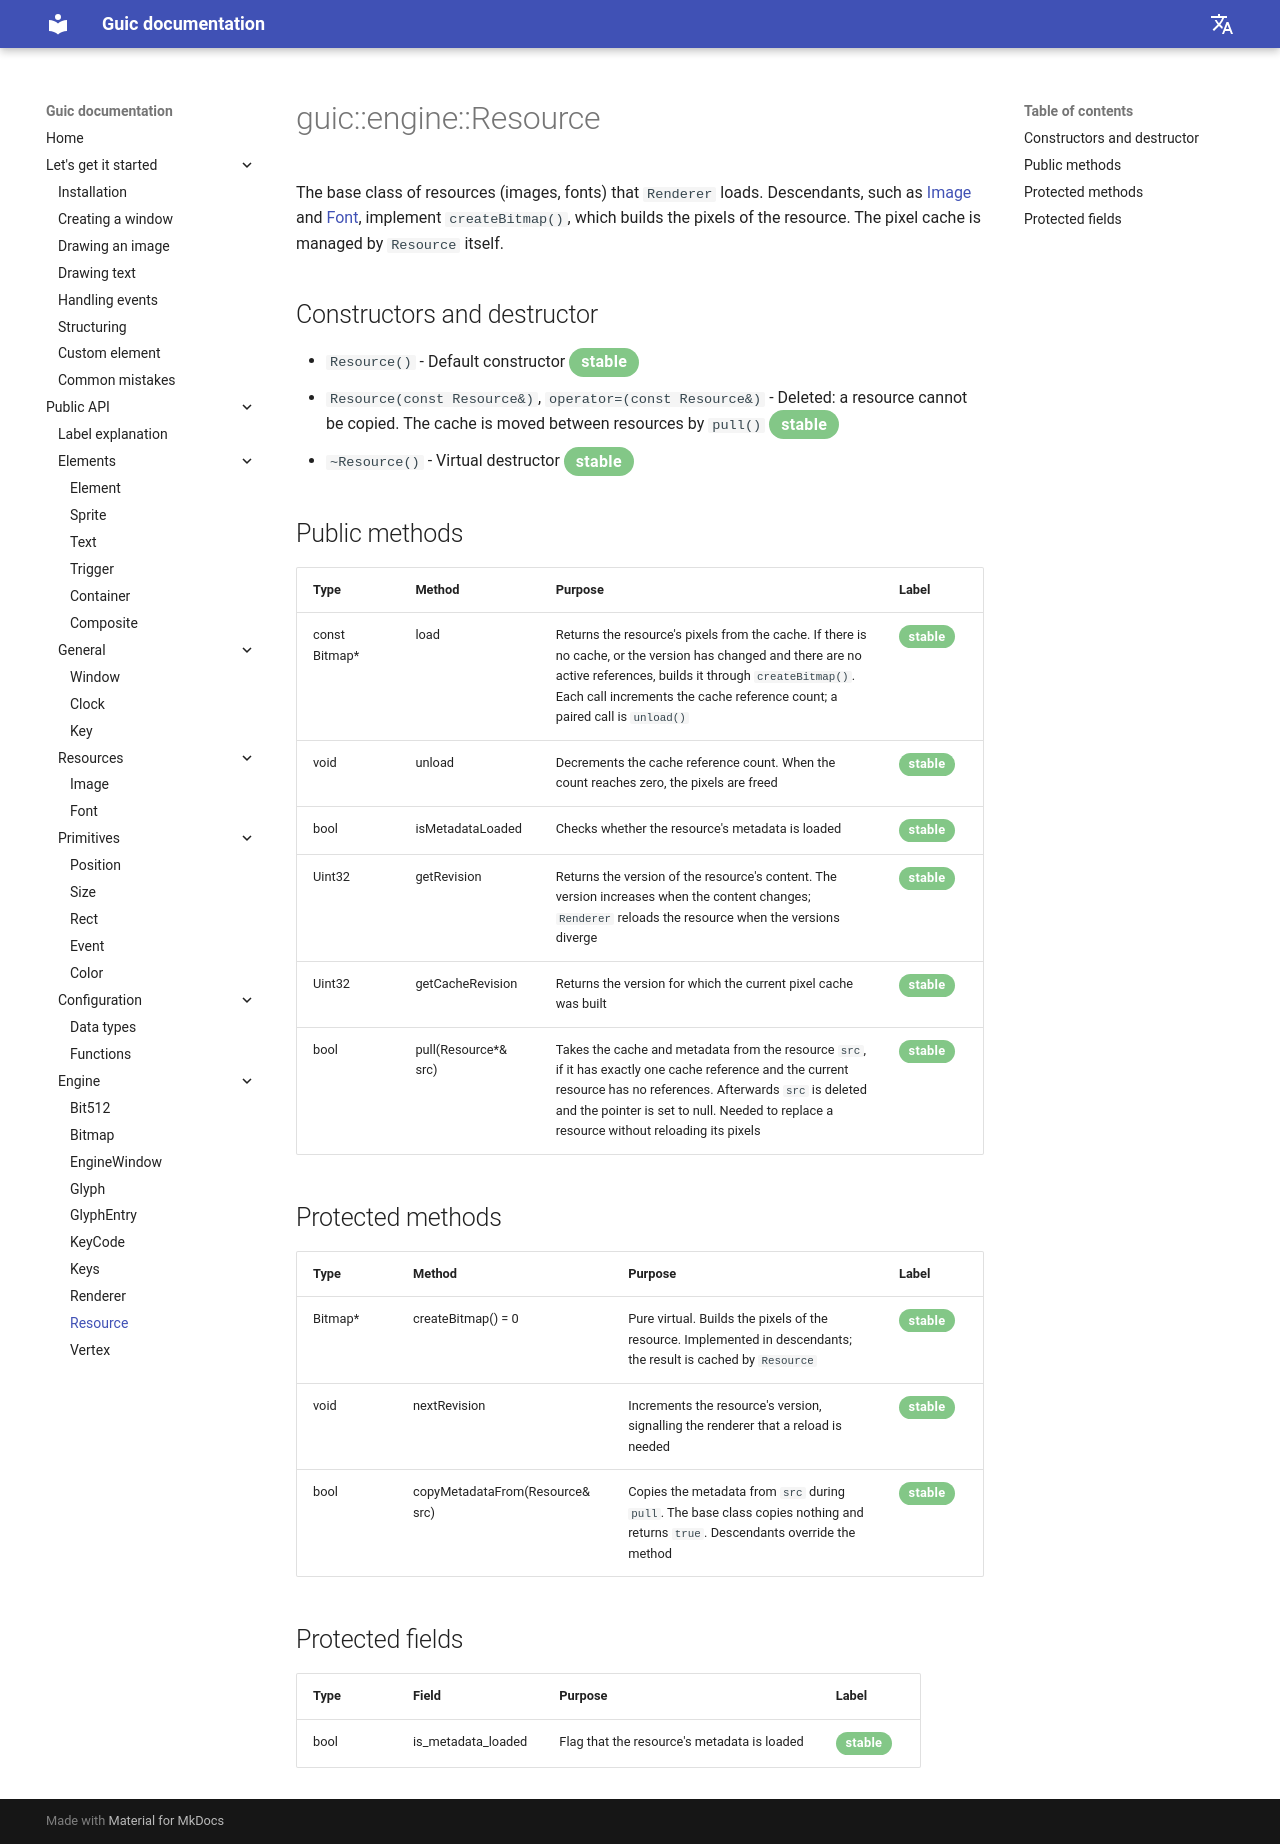

repository: SlideeeX/slideeex.github.io · page: Guic/en/resource/index.html · generator: mkdocs

# guic::engine::Resource
The base class of resources (images, fonts) that `Renderer` loads. Descendants, such as [Image](image.md) and [Font](font.md), implement `createBitmap()`, which builds the pixels of the resource. The pixel cache is managed by `Resource` itself.

## Constructors and destructor

* `Resource()` - Default constructor <span class="green-stable">stable</span>
* `Resource(const Resource&)`, `operator=(const Resource&)` - Deleted: a resource cannot be copied. The cache is moved between resources by `pull()` <span class="green-stable">stable</span>
* `~Resource()` - Virtual destructor <span class="green-stable">stable</span>

## Public methods

|Type|Method|Purpose|Label|
|---|-----|----------|-----|
|const Bitmap*|load|Returns the resource's pixels from the cache. If there is no cache, or the version has changed and there are no active references, builds it through `createBitmap()`. Each call increments the cache reference count; a paired call is `unload()`|<span class="green-stable">stable</span>|
|void|unload|Decrements the cache reference count. When the count reaches zero, the pixels are freed|<span class="green-stable">stable</span>|
|bool|isMetadataLoaded|Checks whether the resource's metadata is loaded|<span class="green-stable">stable</span>|
|Uint32|getRevision|Returns the version of the resource's content. The version increases when the content changes; `Renderer` reloads the resource when the versions diverge|<span class="green-stable">stable</span>|
|Uint32|getCacheRevision|Returns the version for which the current pixel cache was built|<span class="green-stable">stable</span>|
|bool|pull(Resource*& src)|Takes the cache and metadata from the resource `src`, if it has exactly one cache reference and the current resource has no references. Afterwards `src` is deleted and the pointer is set to null. Needed to replace a resource without reloading its pixels|<span class="green-stable">stable</span>|

## Protected methods

|Type|Method|Purpose|Label|
|---|-----|----------|-----|
|Bitmap*|createBitmap() = 0|Pure virtual. Builds the pixels of the resource. Implemented in descendants; the result is cached by `Resource`|<span class="green-stable">stable</span>|
|void|nextRevision|Increments the resource's version, signalling the renderer that a reload is needed|<span class="green-stable">stable</span>|
|bool|copyMetadataFrom(Resource& src)|Copies the metadata from `src` during `pull`. The base class copies nothing and returns `true`. Descendants override the method|<span class="green-stable">stable</span>|

## Protected fields

|Type|Field|Purpose|Label|
|---|----|----------|-----|
|bool|is_metadata_loaded|Flag that the resource's metadata is loaded|<span class="green-stable">stable</span>|
